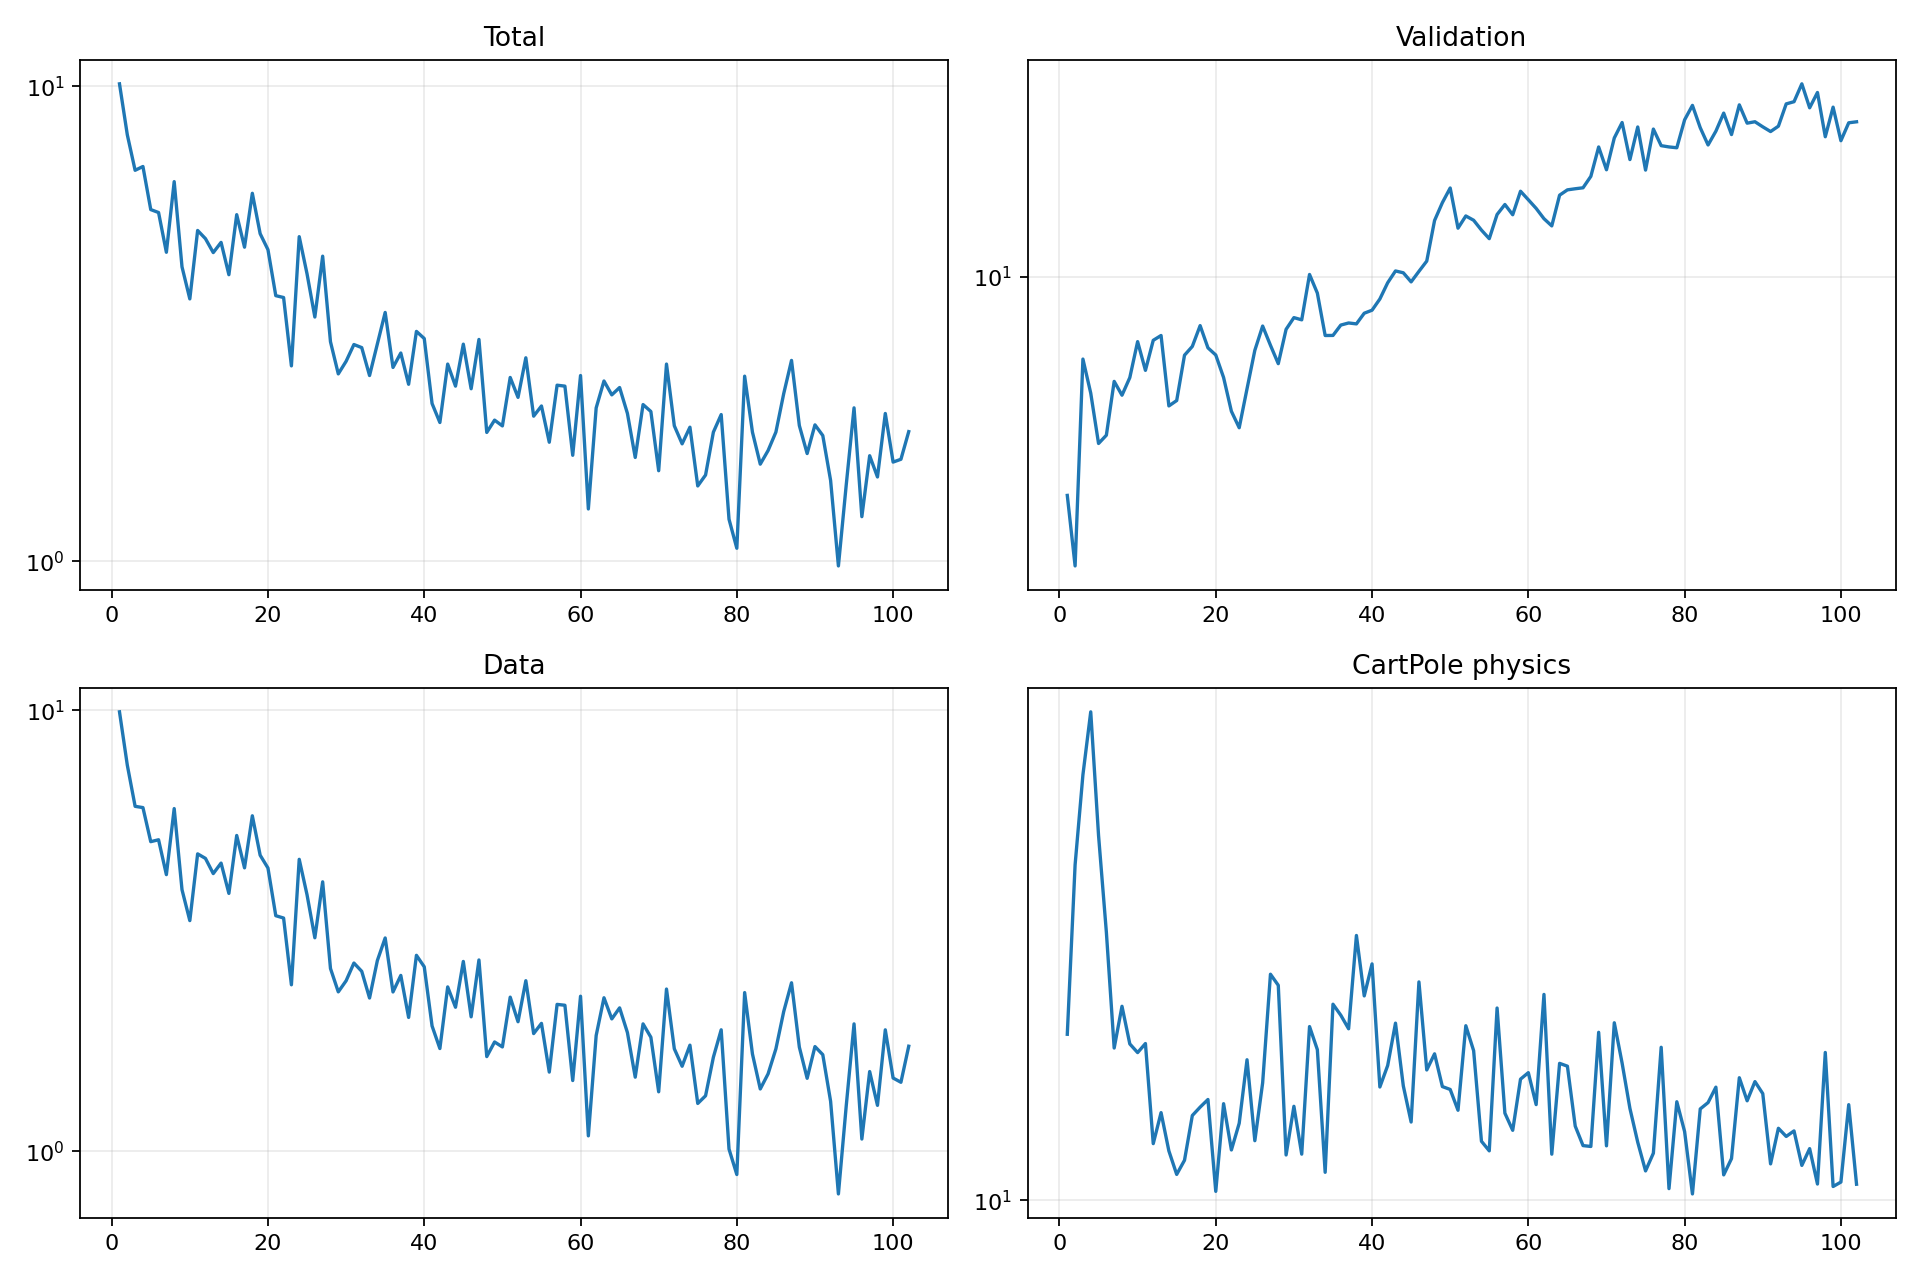

The data file committed next to this chart (first rows):
epoch, validation_forecast_mse, train_total, train_data, train_cartpole_physics, train_rotation_physics
1, 3.823, 10.11, 9.91, 19.54, 0.7124
2, 2.802, 7.901, 7.503, 38.7, 1.023
3, 6.968, 6.652, 6.052, 55.61, 4.341
4, 5.997, 6.775, 6.012, 71.68, 4.624
5, 4.805, 5.499, 5.033, 43.55, 3.008
6, 4.983, 5.421, 5.083, 29.49, 4.326
7, 6.316, 4.471, 4.237, 18.48, 4.922
8, 5.942, 6.297, 5.982, 21.87, 9.6
9, 6.421, 4.167, 3.916, 18.79, 6.246
10, 7.524, 3.567, 3.333, 18.15, 5.234
11, 6.63, 4.969, 4.723, 18.82, 5.84
12, 7.568, 4.777, 4.612, 12.57, 3.865
13, 7.73, 4.465, 4.261, 14.25, 6.159
14, 5.669, 4.691, 4.501, 12.21, 6.822
15, 5.805, 4.011, 3.842, 11.1, 5.781
16, 7.087, 5.365, 5.198, 11.76, 4.921
17, 7.367, 4.583, 4.39, 14.08, 5.199
18, 8.074, 5.951, 5.761, 14.56, 4.382
19, 7.321, 4.893, 4.69, 15.02, 5.298
20, 7.094, 4.528, 4.386, 10.37, 3.815
21, 6.425, 3.624, 3.42, 14.77, 5.617
22, 5.537, 3.591, 3.379, 12.25, 9.019
23, 5.15, 2.579, 2.385, 13.65, 5.772
24, 6.113, 4.823, 4.59, 17.63, 5.636
25, 7.242, 4.028, 3.815, 12.72, 8.586
26, 8.058, 3.267, 3.048, 16.06, 5.869
27, 7.404, 4.388, 4.082, 24.89, 5.763
28, 6.828, 2.898, 2.596, 23.8, 6.416
29, 7.942, 2.481, 2.298, 12.01, 6.25
30, 8.363, 2.637, 2.435, 14.61, 5.533
31, 8.282, 2.86, 2.671, 12.05, 6.802
32, 10.11, 2.818, 2.558, 20.15, 5.755
33, 9.316, 2.461, 2.226, 18.36, 5.161
34, 7.73, 2.868, 2.707, 11.2, 4.952
35, 7.732, 3.341, 3.045, 22.05, 7.546
36, 8.093, 2.56, 2.297, 21.1, 5.119
37, 8.168, 2.744, 2.504, 19.97, 4.032
38, 8.135, 2.359, 2.011, 29.1, 5.666
39, 8.527, 3.048, 2.781, 22.81, 3.86
40, 8.641, 2.944, 2.62, 25.95, 6.507
41, 9.078, 2.149, 1.924, 15.8, 6.715
42, 9.75, 1.96, 1.71, 17.22, 7.8
43, 10.27, 2.602, 2.359, 20.43, 3.871
44, 10.19, 2.338, 2.121, 15.87, 5.804
45, 9.788, 2.865, 2.694, 13.72, 3.398
46, 10.25, 2.308, 2.018, 24.13, 4.928
47, 10.73, 2.931, 2.715, 16.92, 4.737
48, 12.83, 1.868, 1.64, 18.06, 4.799
49, 13.88, 1.983, 1.77, 15.82, 5.498
50, 14.8, 1.928, 1.724, 15.64, 4.729
51, 12.4, 2.438, 2.236, 14.38, 5.857
52, 13.08, 2.214, 1.967, 20.22, 4.514
53, 12.84, 2.682, 2.436, 18.29, 6.285
54, 12.3, 2.021, 1.849, 12.69, 4.557
55, 11.84, 2.123, 1.95, 12.21, 5.157
56, 13.17, 1.781, 1.512, 21.72, 5.204
57, 13.76, 2.348, 2.153, 14.21, 5.333
58, 13.15, 2.338, 2.143, 13.27, 6.198
59, 14.59, 1.672, 1.447, 16.3, 6.233
60, 14.05, 2.461, 2.247, 16.74, 4.712
... 42 more rows
